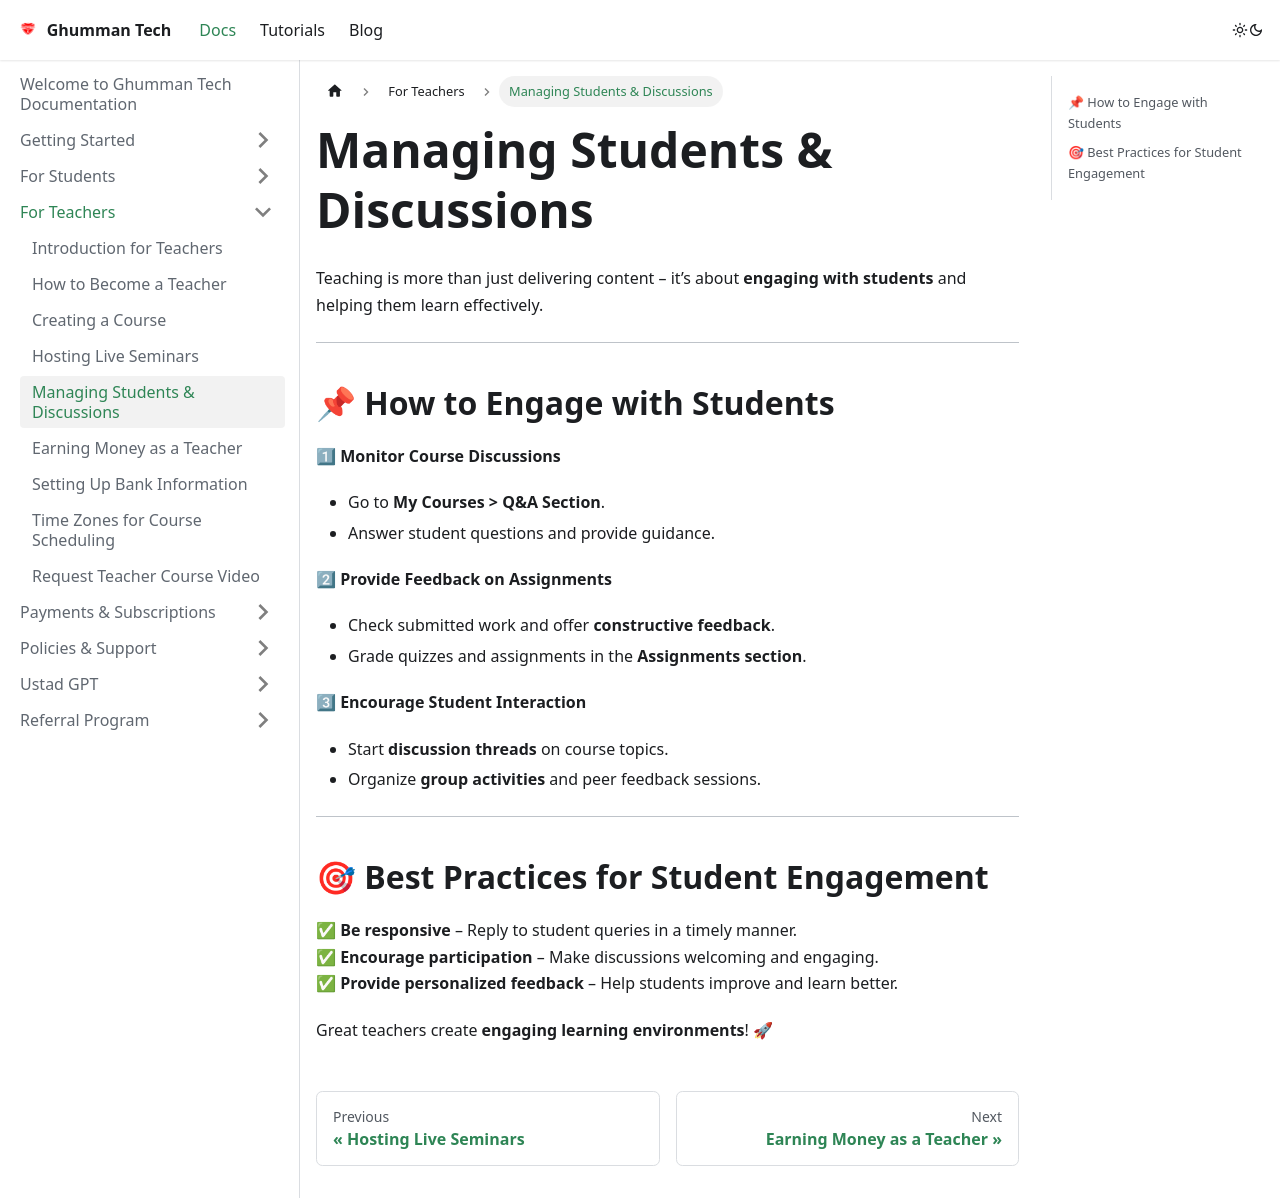

repository: GhummanTech/Documentation · page: docs/docs/For Teachers/Managing Students & Discussions/index.html · generator: docusaurus

---
sidebar_position: 5
---

# Managing Students & Discussions

Teaching is more than just delivering content – it’s about **engaging with students** and helping them learn effectively.

---

## 📌 How to Engage with Students  

1⃣ **Monitor Course Discussions**  
   - Go to **My Courses > Q&A Section**.  
   - Answer student questions and provide guidance.  

2⃣ **Provide Feedback on Assignments**  
   - Check submitted work and offer **constructive feedback**.  
   - Grade quizzes and assignments in the **Assignments section**.  

3⃣ **Encourage Student Interaction**  
   - Start **discussion threads** on course topics.  
   - Organize **group activities** and peer feedback sessions.  

---

## 🎯 Best Practices for Student Engagement  

✅ **Be responsive** – Reply to student queries in a timely manner.  
✅ **Encourage participation** – Make discussions welcoming and engaging.  
✅ **Provide personalized feedback** – Help students improve and learn better.  

Great teachers create **engaging learning environments**! 🚀  
